Run: headless pygame with SDL's dummy video driver; simulated clock (each Clock.tick advances the game by its frame time, no real sleeping); random seed 0; keys injected as events and as key.get_pressed() state; no mouse input.
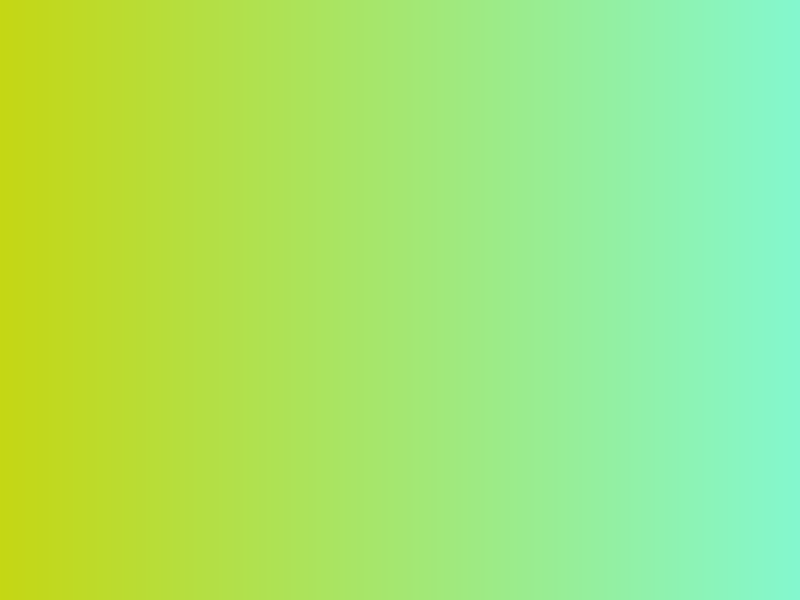
Frame 1 of 4 · flips 1–60 · no input
Frame 2 of 4 · flips 61–180 · tapped SPACE, RETURN · held RIGHT (→), D · screen unchanged from frame 1, image omitted
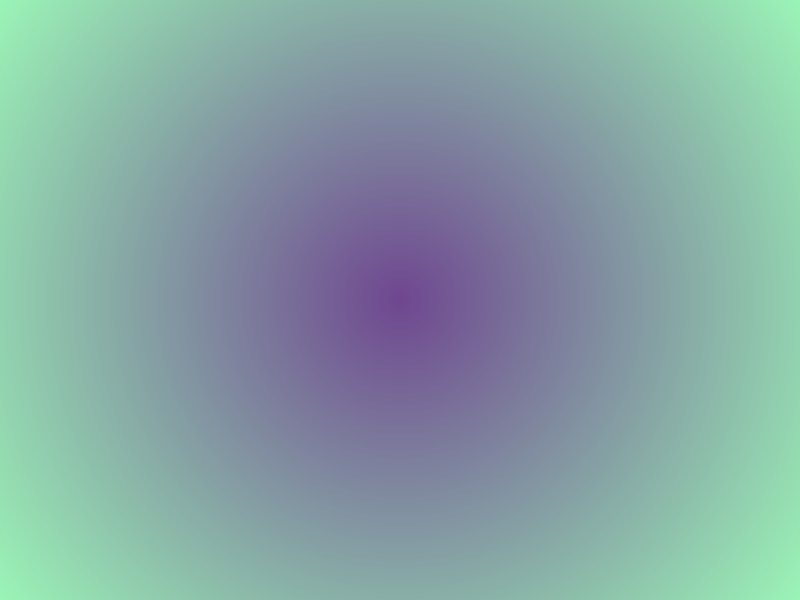
Frame 3 of 4 · flips 181–300 · held DOWN (↓), S
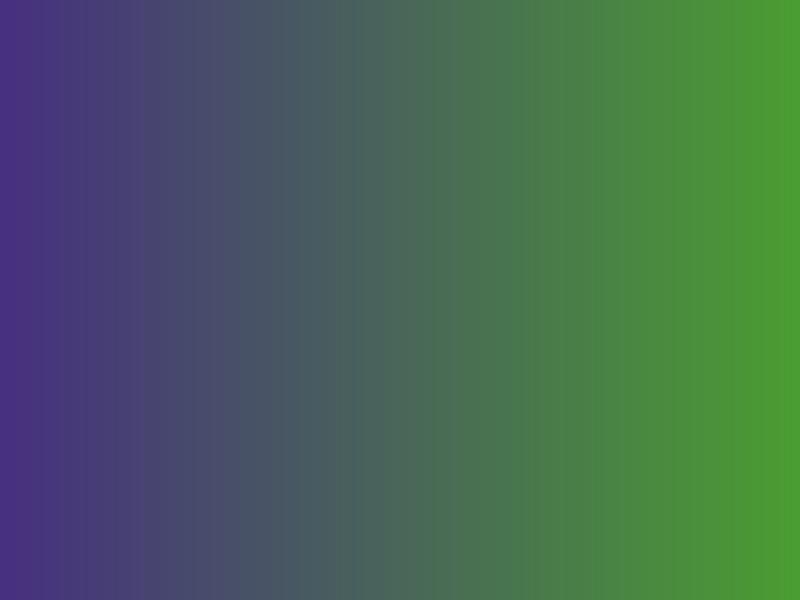
Frame 4 of 4 · flips 301–420 · held LEFT (←), A, UP (↑), W

The pygame program that drew these frames:

import pygame
import random
import math

# Initialize Pygame
pygame.init()

# Constants
WIDTH, HEIGHT = 800, 600
FPS = 60

# Setup display
screen = pygame.display.set_mode((WIDTH, HEIGHT))
pygame.display.set_caption("Color Gradient Painter")
clock = pygame.time.Clock()

def lerp(color1, color2, t):
    """Linear interpolation between two colors"""
    return tuple(int(c1 + (c2 - c1) * t) for c1, c2 in zip(color1, color2))

def random_color():
    """Generate a random RGB color"""
    return (random.randint(0, 255), random.randint(0, 255), random.randint(0, 255))

def horizontal_gradient(surf, color1, color2):
    """Create a smooth horizontal gradient"""
    for x in range(WIDTH):
        t = x / WIDTH
        color = lerp(color1, color2, t)
        pygame.draw.line(surf, color, (x, 0), (x, HEIGHT))

def radial_gradient(surf, center, color1, color2, max_radius):
    """Create a smooth radial gradient from center"""
    for radius in range(max_radius, 0, -2):
        t = 1 - (radius / max_radius)
        color = lerp(color1, color2, t)
        pygame.draw.circle(surf, color, center, radius)

# Main loop
running = True
color1 = random_color()
color2 = random_color()
mode = "horizontal"
last_switch = pygame.time.get_ticks()

while running:
    for event in pygame.event.get():
        if event.type == pygame.QUIT:
            running = False
    
    # Switch gradient mode and colors every 3 seconds
    current_time = pygame.time.get_ticks()
    if current_time - last_switch > 3000:
        color1 = random_color()
        color2 = random_color()
        mode = "radial" if mode == "horizontal" else "horizontal"
        last_switch = current_time
    
    # Draw gradient based on mode
    if mode == "horizontal":
        horizontal_gradient(screen, color1, color2)
    else:
        center = (WIDTH // 2, HEIGHT // 2)
        max_radius = int(math.sqrt((WIDTH // 2) ** 2 + (HEIGHT // 2) ** 2))
        radial_gradient(screen, center, color1, color2, max_radius)
    
    pygame.display.flip()
    clock.tick(FPS)

pygame.quit()
